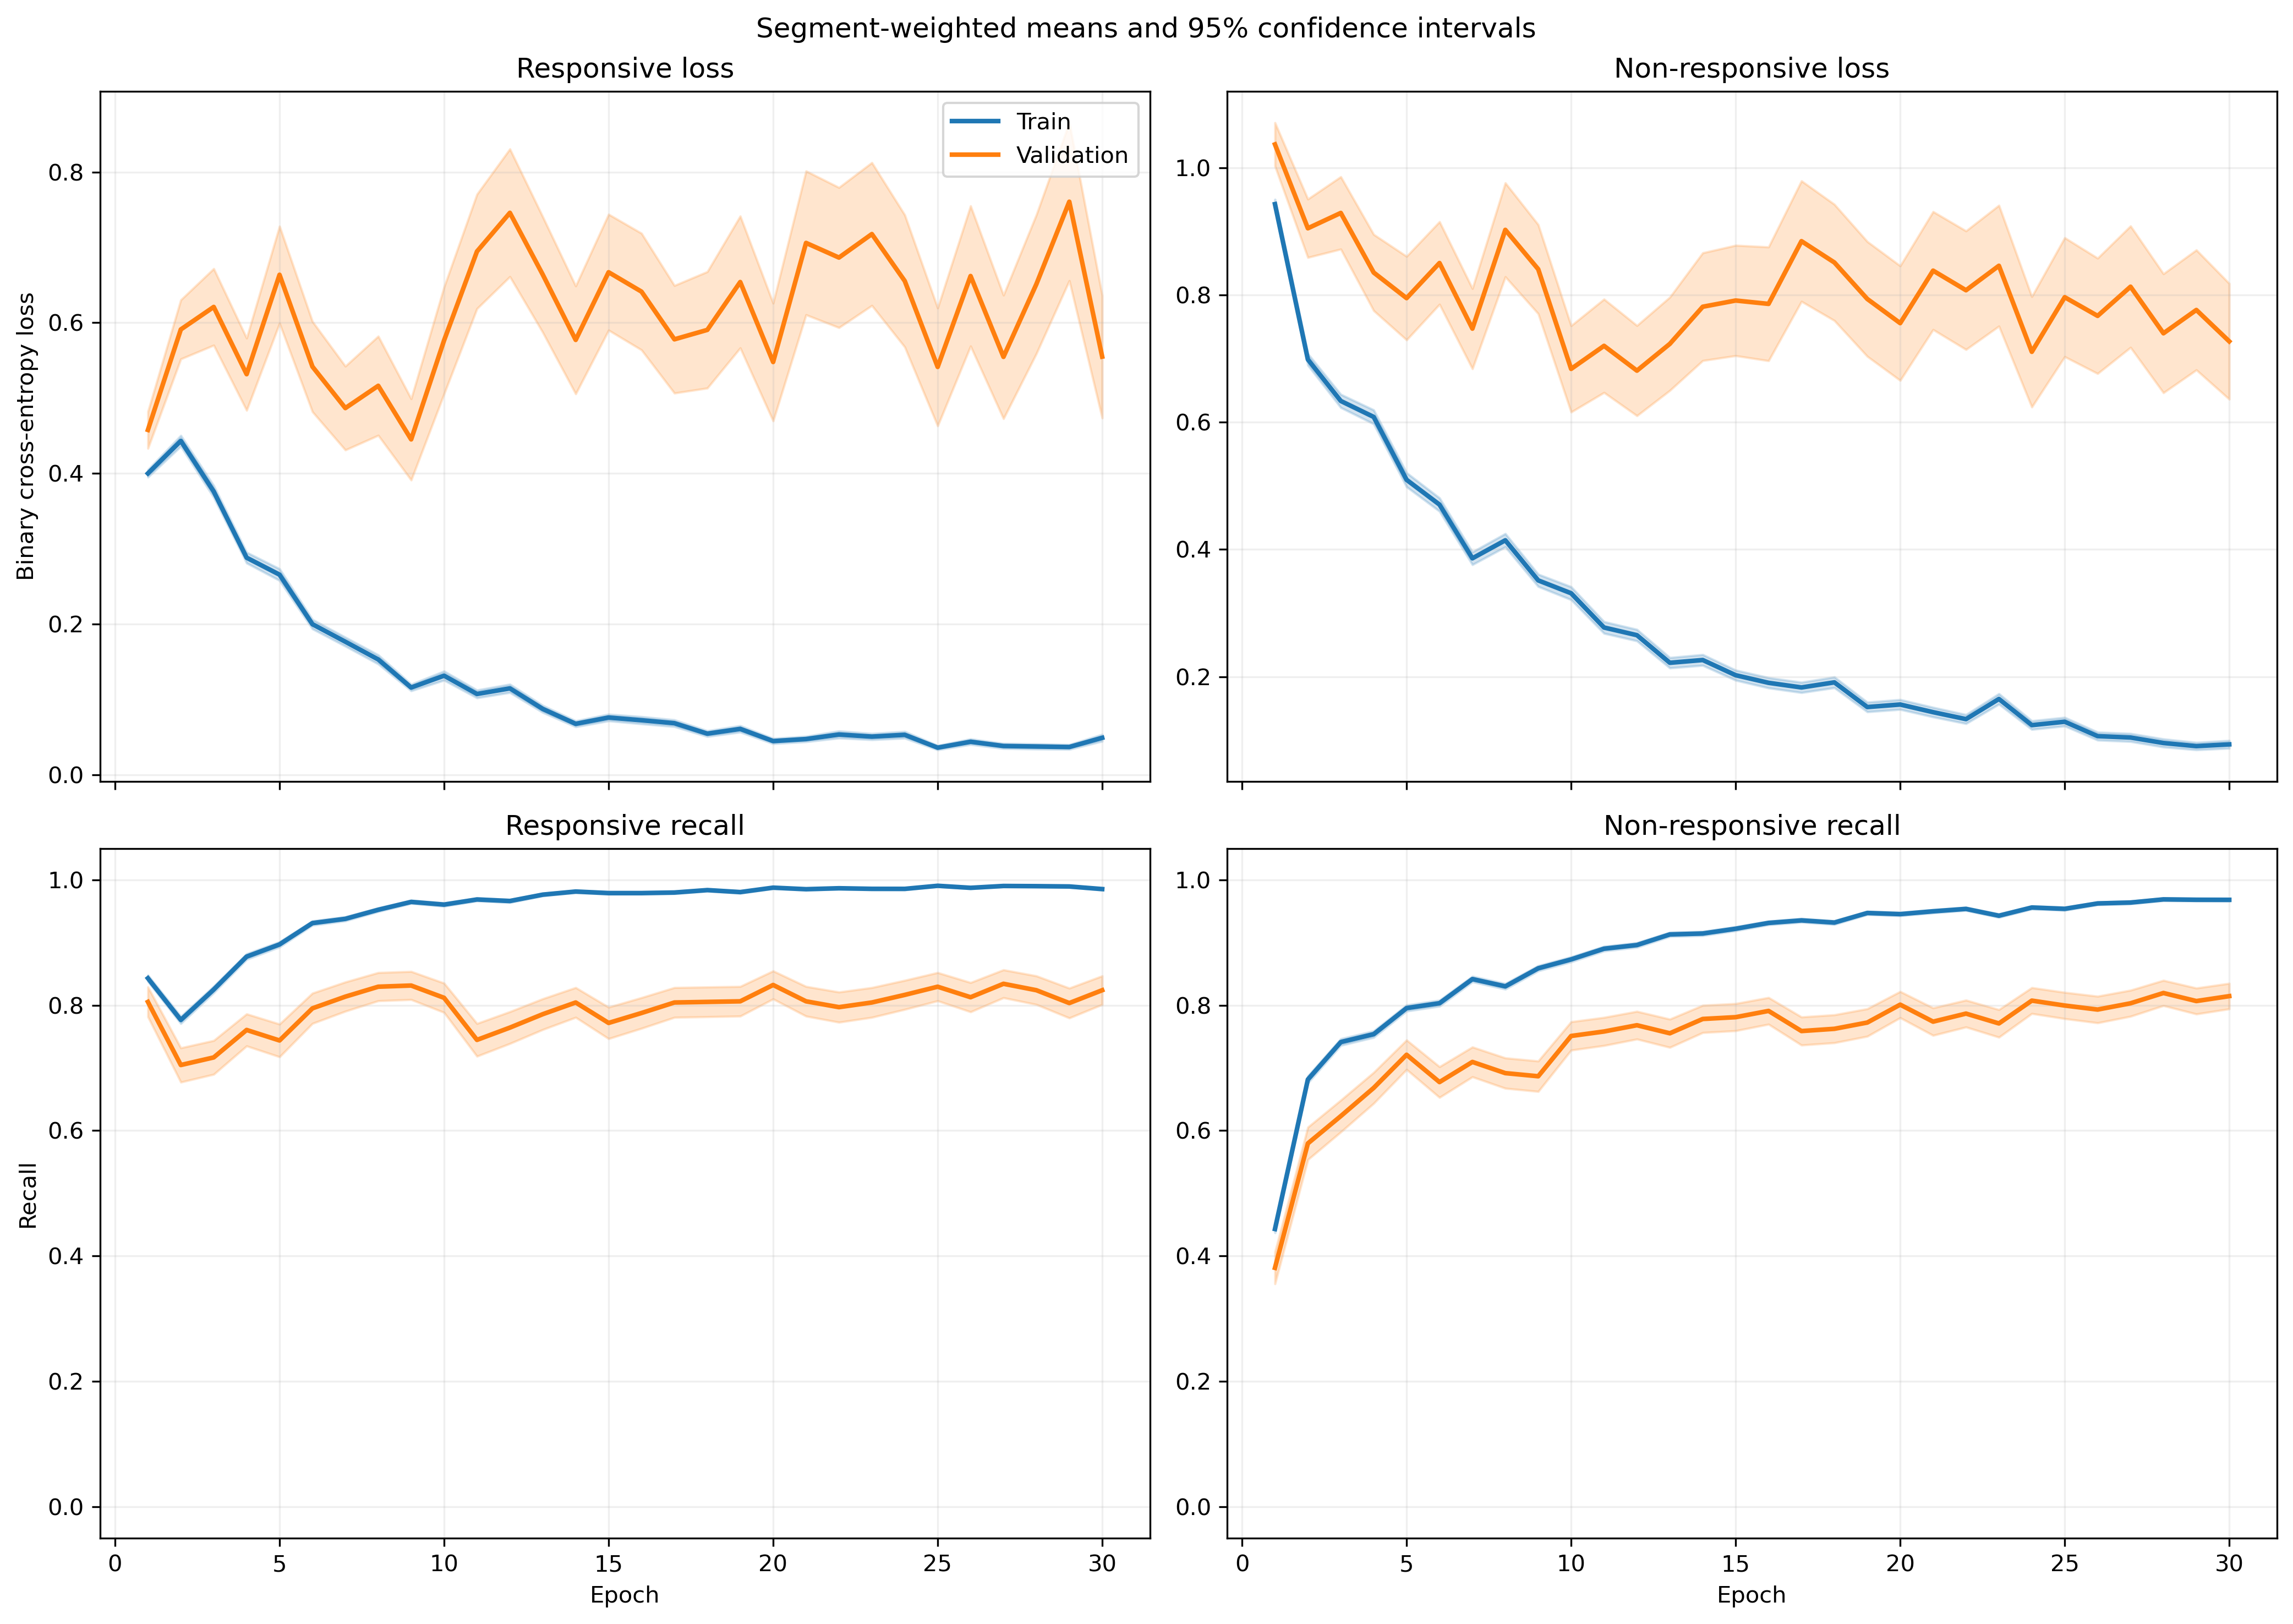

Source data for this figure (header and first rows):
fold, epoch, split, r_loss, r_loss_count, r_loss_sum, r_loss_sum_sq, r_recall, r_recall_count, r_recall_sum, r_recall_sum_sq, nr_loss, nr_loss_count, nr_loss_sum, nr_loss_sum_sq, nr_recall, nr_recall_count, nr_recall_sum, nr_recall_sum_sq
1, 1, train, 0.4113, 1063, 437.2, 298.9, 0.8307, 1063, 883.0, 883.0, 0.914, 1401, 1281, 1659, 0.4668, 1401, 654.0, 654.0
1, 1, validation, 0.137, 10, 1.37, 0.2308, 1.0, 10, 10.0, 10.0, , 0, 0.0, 0.0, , 0, 0.0, 0.0
1, 2, train, 0.4267, 1063, 453.6, 474.9, 0.7883, 1063, 838.0, 838.0, 0.7214, 1401, 1011, 1588, 0.6731, 1401, 943.0, 943.0
1, 2, validation, 0.0827, 10, 0.827, 0.09472, 1.0, 10, 10.0, 10.0, , 0, 0.0, 0.0, , 0, 0.0, 0.0
1, 3, train, 0.378, 1063, 401.8, 477, 0.8081, 1063, 859.0, 859.0, 0.6244, 1401, 874.8, 1651, 0.7737, 1401, 1084, 1084
1, 3, validation, 0.04339, 10, 0.4339, 0.02353, 1.0, 10, 10.0, 10.0, , 0, 0.0, 0.0, , 0, 0.0, 0.0
1, 4, train, 0.2998, 1063, 318.7, 492.2, 0.8843, 1063, 940.0, 940.0, 0.6214, 1401, 870.5, 1875, 0.7288, 1401, 1021, 1021
1, 4, validation, 0.04277, 10, 0.4277, 0.02379, 1.0, 10, 10.0, 10.0, , 0, 0.0, 0.0, , 0, 0.0, 0.0
1, 5, train, 0.2254, 1063, 239.6, 297.8, 0.9182, 1063, 976.0, 976.0, 0.4853, 1401, 679.9, 1399, 0.7901, 1401, 1107, 1107
1, 5, validation, 0.04897, 10, 0.4897, 0.05269, 1.0, 10, 10.0, 10.0, , 0, 0.0, 0.0, , 0, 0.0, 0.0
1, 6, train, 0.1768, 1063, 188, 188.6, 0.9558, 1063, 1016, 1016, 0.3434, 1401, 481.1, 933.7, 0.8508, 1401, 1192, 1192
1, 6, validation, 0.04842, 10, 0.4842, 0.04814, 1.0, 10, 10.0, 10.0, , 0, 0.0, 0.0, , 0, 0.0, 0.0
1, 7, train, 0.1815, 1063, 192.9, 294.4, 0.9398, 1063, 999.0, 999.0, 0.2774, 1401, 388.7, 879, 0.8887, 1401, 1245, 1245
1, 7, validation, 0.02609, 10, 0.2609, 0.01402, 1.0, 10, 10.0, 10.0, , 0, 0.0, 0.0, , 0, 0.0, 0.0
1, 8, train, 0.124, 1063, 131.8, 181, 0.9652, 1063, 1026, 1026, 0.3852, 1401, 539.6, 1173, 0.8373, 1401, 1173, 1173
1, 8, validation, 0.01624, 10, 0.1624, 0.003178, 1.0, 10, 10.0, 10.0, , 0, 0.0, 0.0, , 0, 0.0, 0.0
1, 9, train, 0.1047, 1063, 111.3, 99.96, 0.9718, 1063, 1033, 1033, 0.263, 1401, 368.5, 780.1, 0.8915, 1401, 1249, 1249
1, 9, validation, 0.01656, 10, 0.1656, 0.004779, 1.0, 10, 10.0, 10.0, , 0, 0.0, 0.0, , 0, 0.0, 0.0
1, 10, train, 0.06778, 1063, 72.06, 89.17, 0.9793, 1063, 1041, 1041, 0.3507, 1401, 491.4, 1302, 0.8737, 1401, 1224, 1224
1, 10, validation, 0.008234, 10, 0.08234, 0.001383, 1.0, 10, 10.0, 10.0, , 0, 0.0, 0.0, , 0, 0.0, 0.0
1, 11, train, 0.08239, 1063, 87.58, 94.09, 0.9831, 1063, 1045, 1045, 0.2657, 1401, 372.2, 805.8, 0.8872, 1401, 1243, 1243
1, 11, validation, 0.01547, 10, 0.1547, 0.005428, 1.0, 10, 10.0, 10.0, , 0, 0.0, 0.0, , 0, 0.0, 0.0
1, 12, train, 0.1188, 1063, 126.3, 193.5, 0.9586, 1063, 1019, 1019, 0.2197, 1401, 307.8, 679.7, 0.9151, 1401, 1282, 1282
1, 12, validation, 0.02056, 10, 0.2056, 0.01613, 1.0, 10, 10.0, 10.0, , 0, 0.0, 0.0, , 0, 0.0, 0.0
1, 13, train, 0.04104, 1063, 43.62, 55.5, 0.9906, 1063, 1053, 1053, 0.4155, 1401, 582.1, 1651, 0.8522, 1401, 1194, 1194
1, 13, validation, 0.007051, 10, 0.07051, 0.001345, 1.0, 10, 10.0, 10.0, , 0, 0.0, 0.0, , 0, 0.0, 0.0
1, 14, train, 0.05642, 1063, 59.98, 96.67, 0.9878, 1063, 1050, 1050, 0.2082, 1401, 291.7, 775.7, 0.9258, 1401, 1297, 1297
1, 14, validation, 0.005909, 10, 0.05909, 0.000619, 1.0, 10, 10.0, 10.0, , 0, 0.0, 0.0, , 0, 0.0, 0.0
1, 15, train, 0.04648, 1063, 49.4, 40.52, 0.9868, 1063, 1049, 1049, 0.2277, 1401, 319.1, 758.8, 0.9108, 1401, 1276, 1276
1, 15, validation, 0.007038, 10, 0.07038, 0.0009663, 1.0, 10, 10.0, 10.0, , 0, 0.0, 0.0, , 0, 0.0, 0.0
1, 16, train, 0.02433, 1063, 25.86, 15.6, 0.9944, 1063, 1057, 1057, 0.2468, 1401, 345.8, 987.2, 0.9151, 1401, 1282, 1282
1, 16, validation, 0.005355, 10, 0.05355, 0.000899, 1.0, 10, 10.0, 10.0, , 0, 0.0, 0.0, , 0, 0.0, 0.0
1, 17, train, 0.04839, 1063, 51.44, 60.09, 0.9897, 1063, 1052, 1052, 0.1703, 1401, 238.6, 606.6, 0.9329, 1401, 1307, 1307
1, 17, validation, 0.01892, 10, 0.1892, 0.0103, 1.0, 10, 10.0, 10.0, , 0, 0.0, 0.0, , 0, 0.0, 0.0
1, 18, train, 0.04027, 1063, 42.81, 36.72, 0.9878, 1063, 1050, 1050, 0.1646, 1401, 230.6, 626.1, 0.94, 1401, 1317, 1317
1, 18, validation, 0.003525, 10, 0.03525, 0.0002415, 1.0, 10, 10.0, 10.0, , 0, 0.0, 0.0, , 0, 0.0, 0.0
1, 19, train, 0.06657, 1063, 70.76, 113.1, 0.9802, 1063, 1042, 1042, 0.06716, 1401, 94.09, 193.9, 0.9757, 1401, 1367, 1367
1, 19, validation, 0.01118, 10, 0.1118, 0.005825, 1.0, 10, 10.0, 10.0, , 0, 0.0, 0.0, , 0, 0.0, 0.0
1, 20, train, 0.02668, 1063, 28.36, 12.9, 0.9925, 1063, 1055, 1055, 0.1696, 1401, 237.7, 503.6, 0.9372, 1401, 1313, 1313
1, 20, validation, 0.005712, 10, 0.05712, 0.0005837, 1.0, 10, 10.0, 10.0, , 0, 0.0, 0.0, , 0, 0.0, 0.0
1, 21, train, 0.03963, 1063, 42.13, 68.8, 0.9878, 1063, 1050, 1050, 0.1032, 1401, 144.6, 367.2, 0.9629, 1401, 1349, 1349
1, 21, validation, 0.004144, 10, 0.04144, 0.000368, 1.0, 10, 10.0, 10.0, , 0, 0.0, 0.0, , 0, 0.0, 0.0
1, 22, train, 0.08253, 1063, 87.73, 281.6, 0.9727, 1063, 1034, 1034, 0.1085, 1401, 152.1, 458.1, 0.9636, 1401, 1350, 1350
1, 22, validation, 0.002788, 10, 0.02788, 0.0002557, 1.0, 10, 10.0, 10.0, , 0, 0.0, 0.0, , 0, 0.0, 0.0
1, 23, train, 0.02836, 1063, 30.15, 47.6, 0.9915, 1063, 1054, 1054, 0.1554, 1401, 217.7, 671.8, 0.95, 1401, 1331, 1331
1, 23, validation, 0.002078, 10, 0.02078, 8.251197664321808e-05, 1.0, 10, 10.0, 10.0, , 0, 0.0, 0.0, , 0, 0.0, 0.0
1, 24, train, 0.03617, 1063, 38.45, 103.5, 0.9906, 1063, 1053, 1053, 0.1074, 1401, 150.5, 522.7, 0.965, 1401, 1352, 1352
1, 24, validation, 0.003274, 10, 0.03274, 0.0006563, 1.0, 10, 10.0, 10.0, , 0, 0.0, 0.0, , 0, 0.0, 0.0
1, 25, train, 0.03324, 1063, 35.34, 36.43, 0.9934, 1063, 1056, 1056, 0.1158, 1401, 162.3, 373.1, 0.9622, 1401, 1348, 1348
1, 25, validation, 0.004276, 10, 0.04276, 0.0005531, 1.0, 10, 10.0, 10.0, , 0, 0.0, 0.0, , 0, 0.0, 0.0
1, 26, train, 0.06408, 1063, 68.11, 139.1, 0.9821, 1063, 1044, 1044, 0.05161, 1401, 72.31, 146.7, 0.98, 1401, 1373, 1373
1, 26, validation, 0.00494, 10, 0.0494, 0.0005496, 1.0, 10, 10.0, 10.0, , 0, 0.0, 0.0, , 0, 0.0, 0.0
1, 27, train, 0.06783, 1063, 72.1, 158.4, 0.9784, 1063, 1040, 1040, 0.04693, 1401, 65.75, 138.9, 0.9807, 1401, 1374, 1374
1, 27, validation, 0.006698, 10, 0.06698, 0.002903, 1.0, 10, 10.0, 10.0, , 0, 0.0, 0.0, , 0, 0.0, 0.0
1, 28, train, 0.01671, 1063, 17.77, 10.2, 0.9953, 1063, 1058, 1058, 0.1235, 1401, 173, 474.8, 0.9586, 1401, 1343, 1343
1, 28, validation, 0.005797, 10, 0.05797, 0.002522, 1.0, 10, 10.0, 10.0, , 0, 0.0, 0.0, , 0, 0.0, 0.0
1, 29, train, 0.01073, 1063, 11.4, 5.365, 0.9972, 1063, 1060, 1060, 0.1204, 1401, 168.7, 493.5, 0.9557, 1401, 1339, 1339
1, 29, validation, 0.001854, 10, 0.01854, 6.154326615614991e-05, 1.0, 10, 10.0, 10.0, , 0, 0.0, 0.0, , 0, 0.0, 0.0
1, 30, train, 0.01216, 1063, 12.93, 6.642, 0.9962, 1063, 1059, 1059, 0.1225, 1401, 171.6, 663.8, 0.9636, 1401, 1350, 1350
1, 30, validation, 0.0006556, 10, 0.006556, 9.799205145100132e-06, 1.0, 10, 10.0, 10.0, , 0, 0.0, 0.0, , 0, 0.0, 0.0
... 1,140 more rows
